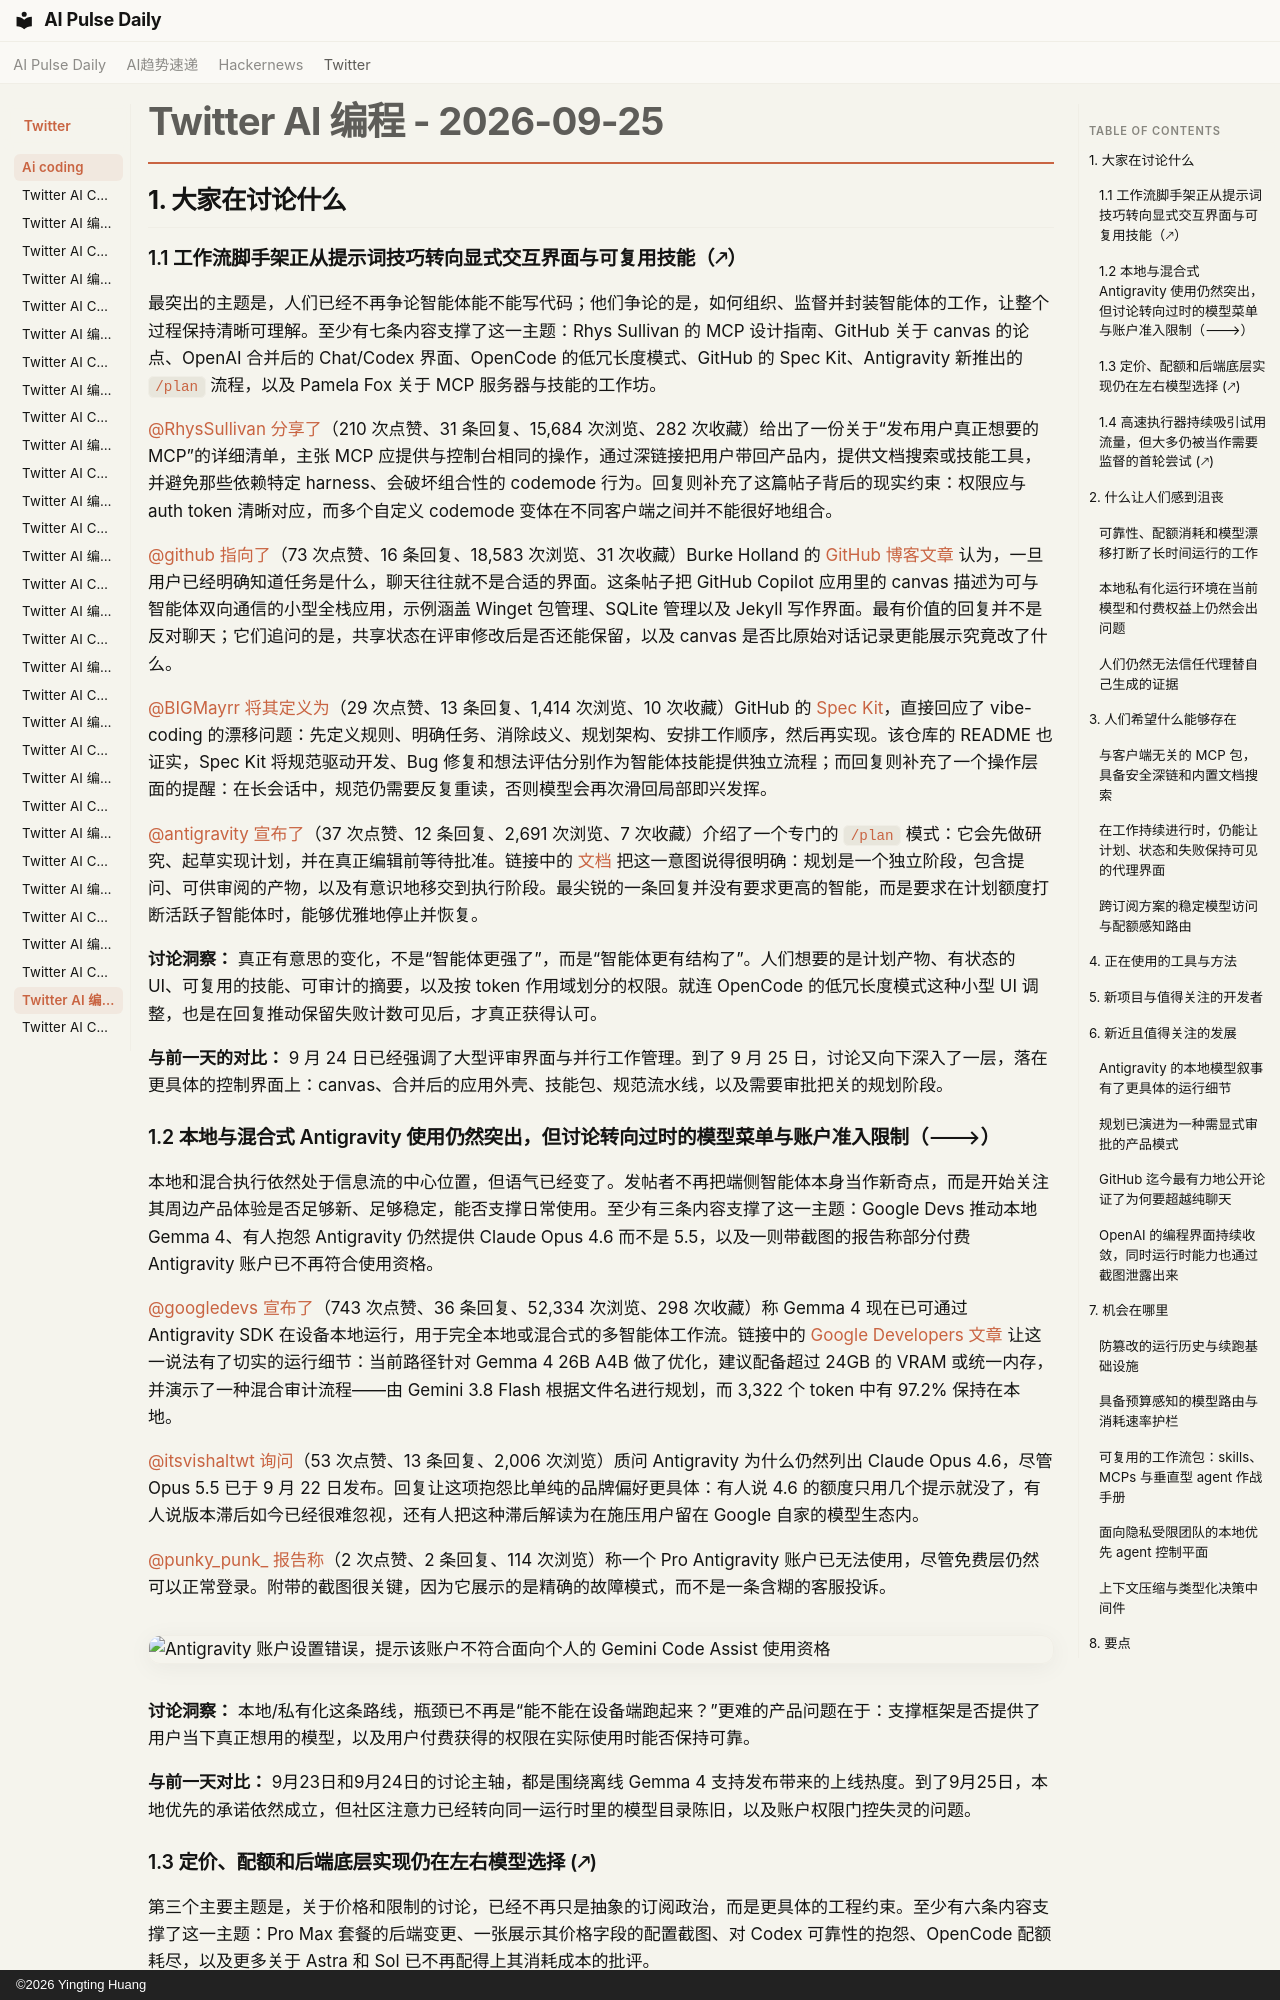

repository: vibewatch/vibewatch.github.io · page: twitter/ai-coding/2026-09-25.zh/index.html · generator: mkdocs · copyright: ©2026 Yingting Huang

# Twitter AI 编程 - 2026-09-25

## 1. 大家在讨论什么

### 1.1 工作流脚手架正从提示词技巧转向显式交互界面与可复用技能（🡕）

最突出的主题是，人们已经不再争论智能体能不能写代码；他们争论的是，如何组织、监督并封装智能体的工作，让整个过程保持清晰可理解。至少有七条内容支撑了这一主题：Rhys Sullivan 的 MCP 设计指南、GitHub 关于 canvas 的论点、OpenAI 合并后的 Chat/Codex 界面、OpenCode 的低冗长度模式、GitHub 的 Spec Kit、Antigravity 新推出的 `/plan` 流程，以及 Pamela Fox 关于 MCP 服务器与技能的工作坊。

[@RhysSullivan](https://x.com/RhysSullivan) [分享了](https://x.com/RhysSullivan/status/2103280866084708510)（210 次点赞、31 条回复、15,684 次浏览、282 次收藏）给出了一份关于“发布用户真正想要的 MCP”的详细清单，主张 MCP 应提供与控制台相同的操作，通过深链接把用户带回产品内，提供文档搜索或技能工具，并避免那些依赖特定 harness、会破坏组合性的 codemode 行为。回复则补充了这篇帖子背后的现实约束：权限应与 auth token 清晰对应，而多个自定义 codemode 变体在不同客户端之间并不能很好地组合。

[@github](https://x.com/github) [指向了](https://x.com/github/status/2103576260178051397)（73 次点赞、16 条回复、18,583 次浏览、31 次收藏）Burke Holland 的 [GitHub 博客文章](https://github.blog/ai-and-ml/github-copilot/when-chat-is-the-wrong-ui/) 认为，一旦用户已经明确知道任务是什么，聊天往往就不是合适的界面。这条帖子把 GitHub Copilot 应用里的 canvas 描述为可与智能体双向通信的小型全栈应用，示例涵盖 Winget 包管理、SQLite 管理以及 Jekyll 写作界面。最有价值的回复并不是反对聊天；它们追问的是，共享状态在评审修改后是否还能保留，以及 canvas 是否比原始对话记录更能展示究竟改了什么。

[@BIGMayrr](https://x.com/BIGMayrr) [将其定义为](https://x.com/BIGMayrr/status/2103517777218928762)（29 次点赞、13 条回复、1,414 次浏览、10 次收藏）GitHub 的 [Spec Kit](https://github.com/github/spec-kit)，直接回应了 vibe-coding 的漂移问题：先定义规则、明确任务、消除歧义、规划架构、安排工作顺序，然后再实现。该仓库的 README 也证实，Spec Kit 将规范驱动开发、Bug 修复和想法评估分别作为智能体技能提供独立流程；而回复则补充了一个操作层面的提醒：在长会话中，规范仍需要反复重读，否则模型会再次滑回局部即兴发挥。

[@antigravity](https://x.com/antigravity) [宣布了](https://x.com/antigravity/status/2103611698800140697)（37 次点赞、12 条回复、2,691 次浏览、7 次收藏）介绍了一个专门的 `/plan` 模式：它会先做研究、起草实现计划，并在真正编辑前等待批准。链接中的 [文档](https://antigravity.google/docs/plan) 把这一意图说得很明确：规划是一个独立阶段，包含提问、可供审阅的产物，以及有意识地移交到执行阶段。最尖锐的一条回复并没有要求更高的智能，而是要求在计划额度打断活跃子智能体时，能够优雅地停止并恢复。

**讨论洞察：** 真正有意思的变化，不是“智能体更强了”，而是“智能体更有结构了”。人们想要的是计划产物、有状态的 UI、可复用的技能、可审计的摘要，以及按 token 作用域划分的权限。就连 OpenCode 的低冗长度模式这种小型 UI 调整，也是在回复推动保留失败计数可见后，才真正获得认可。

**与前一天的对比：** 9 月 24 日已经强调了大型评审界面与并行工作管理。到了 9 月 25 日，讨论又向下深入了一层，落在更具体的控制界面上：canvas、合并后的应用外壳、技能包、规范流水线，以及需要审批把关的规划阶段。

### 1.2 本地与混合式 Antigravity 使用仍然突出，但讨论转向过时的模型菜单与账户准入限制（🡒）

本地和混合执行依然处于信息流的中心位置，但语气已经变了。发帖者不再把端侧智能体本身当作新奇点，而是开始关注其周边产品体验是否足够新、足够稳定，能否支撑日常使用。至少有三条内容支撑了这一主题：Google Devs 推动本地 Gemma 4、有人抱怨 Antigravity 仍然提供 Claude Opus 4.6 而不是 5.5，以及一则带截图的报告称部分付费 Antigravity 账户已不再符合使用资格。

[@googledevs](https://x.com/googledevs) [宣布了](https://x.com/googledevs/status/2103157200139043291)（743 次点赞、36 条回复、52,334 次浏览、298 次收藏）称 Gemma 4 现在已可通过 Antigravity SDK 在设备本地运行，用于完全本地或混合式的多智能体工作流。链接中的 [Google Developers 文章](https://developers.googleblog.com/introducing-support-for-local-ai-models-in-the-antigravity-sdk/) 让这一说法有了切实的运行细节：当前路径针对 Gemma 4 26B A4B 做了优化，建议配备超过 24GB 的 VRAM 或统一内存，并演示了一种混合审计流程——由 Gemini 3.8 Flash 根据文件名进行规划，而 3,322 个 token 中有 97.2% 保持在本地。

[@itsvishaltwt](https://x.com/itsvishaltwt) [询问](https://x.com/itsvishaltwt/status/2103446445135388848)（53 次点赞、13 条回复、2,006 次浏览）质问 Antigravity 为什么仍然列出 Claude Opus 4.6，尽管 Opus 5.5 已于 9 月 22 日发布。回复让这项抱怨比单纯的品牌偏好更具体：有人说 4.6 的额度只用几个提示就没了，有人说版本滞后如今已经很难忽视，还有人把这种滞后解读为在施压用户留在 Google 自家的模型生态内。

[@punky_punk_](https://x.com/punky_punk_) [报告称](https://x.com/punky_punk_/status/2103546259529167161)（2 次点赞、2 条回复、114 次浏览）称一个 Pro Antigravity 账户已无法使用，尽管免费层仍然可以正常登录。附带的截图很关键，因为它展示的是精确的故障模式，而不是一条含糊的客服投诉。![Antigravity 账户设置错误，提示该账户不符合面向个人的 Gemini Code Assist 使用资格](https://pbs.twimg.com/media/HTFLrAtW8AARUn4.jpg)

**讨论洞察：** 本地/私有化这条路线，瓶颈已不再是“能不能在设备端跑起来？”更难的产品问题在于：支撑框架是否提供了用户当下真正想用的模型，以及用户付费获得的权限在实际使用时能否保持可靠。

**与前一天对比：** 9月23日和9月24日的讨论主轴，都是围绕离线 Gemma 4 支持发布带来的上线热度。到了9月25日，本地优先的承诺依然成立，但社区注意力已经转向同一运行时里的模型目录陈旧，以及账户权限门控失灵的问题。
